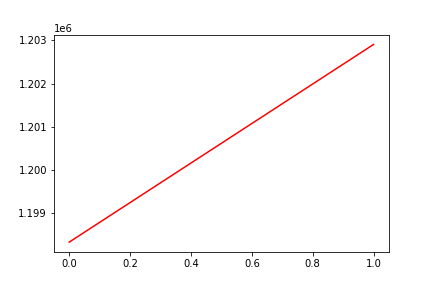

The table this chart was drawn from, first rows:
, date, assets
0, 0, 1198326
1, 20180223, 1202905
